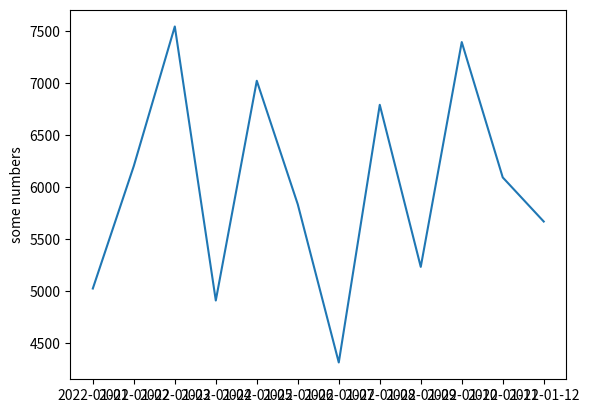

Reproduce this figure in Python.
import matplotlib.pyplot as plt

data =["2022-01-01","2022-01-02","2022-01-03","2022-01-04","2022-01-05","2022-01-06","2022-01-07","2022-01-08","2022-01-09","2022-01-10","2022-01-11","2022-01-12"]
stepCount = [5023, 6201,7542, 4908,7020,5832,4312,6789,5231,7392,6091,5667]

plt.plot(data, stepCount)
plt.ylabel('some numbers')
plt.show()
